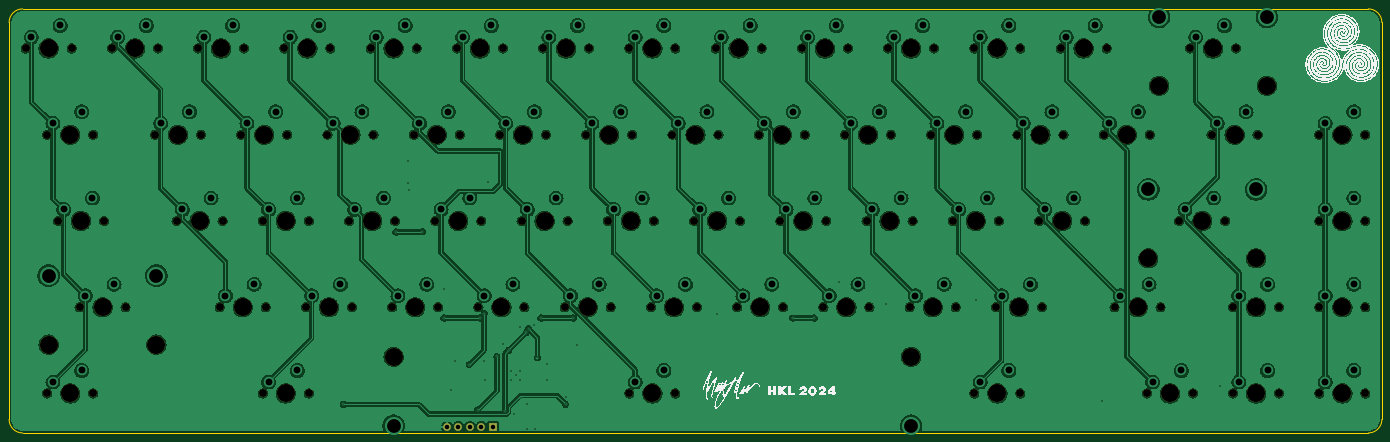
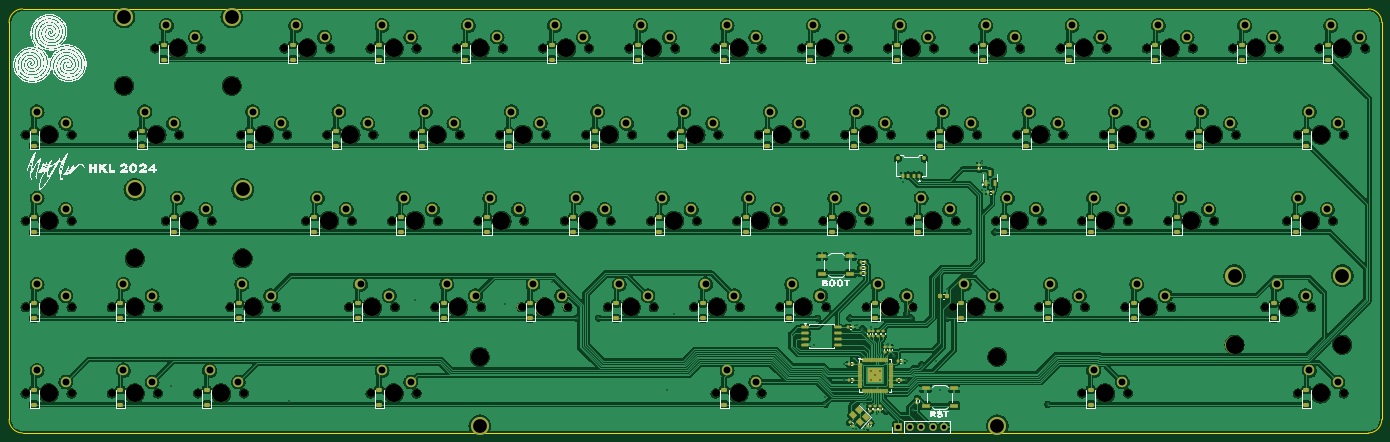
Circuit board: 11 layer files. Board 303.2 x 93.7 mm.
- bottom_copper: 65-wkl-pcb-B_Cu.gbr (797759 bytes)
- bottom_mask: 65-wkl-pcb-B_Mask.gbr (22907 bytes)
- paste: 65-wkl-pcb-B_Paste.gbr (11797 bytes)
- bottom_silk: 65-wkl-pcb-B_Silkscreen.gbr (292452 bytes)
- outline: 65-wkl-pcb-Edge_Cuts.gbr (985 bytes)
- top_copper: 65-wkl-pcb-F_Cu.gbr (592083 bytes)
- top_mask: 65-wkl-pcb-F_Mask.gbr (7627 bytes)
- paste: 65-wkl-pcb-F_Paste.gbr (453 bytes)
- top_silk: 65-wkl-pcb-F_Silkscreen.gbr (267459 bytes)
- drill: 65-wkl-pcb-NPTH.drl (3616 bytes)
- drill: 65-wkl-pcb-PTH.drl (3580 bytes)

=== bottom_copper: 65-wkl-pcb-B_Cu.gbr (797759 bytes, source omitted) ===
=== bottom_mask: 65-wkl-pcb-B_Mask.gbr (22907 bytes, source omitted) ===
=== paste: 65-wkl-pcb-B_Paste.gbr (11797 bytes, source omitted) ===
=== bottom_silk: 65-wkl-pcb-B_Silkscreen.gbr (292452 bytes, source omitted) ===
=== outline: 65-wkl-pcb-Edge_Cuts.gbr ===
%TF.GenerationSoftware,KiCad,Pcbnew,8.0.4*%
%TF.CreationDate,2024-09-08T22:21:23-07:00*%
%TF.ProjectId,65-wkl-pcb,36352d77-6b6c-42d7-9063-622e6b696361,rev?*%
%TF.SameCoordinates,Original*%
%TF.FileFunction,Profile,NP*%
%FSLAX46Y46*%
G04 Gerber Fmt 4.6, Leading zero omitted, Abs format (unit mm)*
G04 Created by KiCad (PCBNEW 8.0.4) date 2024-09-08 22:21:23*
%MOMM*%
%LPD*%
G01*
G04 APERTURE LIST*
%TA.AperFunction,Profile*%
%ADD10C,0.050000*%
%TD*%
G04 APERTURE END LIST*
D10*
X15875000Y-106537500D02*
X15875000Y-18875000D01*
X18875000Y-15875000D02*
X316087500Y-15875000D01*
X319087500Y-106537500D02*
G75*
G02*
X316087500Y-109537500I-3000000J0D01*
G01*
X15875000Y-18875000D02*
G75*
G02*
X18875000Y-15875000I3000000J0D01*
G01*
X316087500Y-109537500D02*
X18875000Y-109537500D01*
X18875000Y-109537500D02*
G75*
G02*
X15875000Y-106537500I0J3000000D01*
G01*
X316087500Y-15875000D02*
G75*
G02*
X319087500Y-18875000I0J-3000000D01*
G01*
X319087500Y-18875000D02*
X319087500Y-106537500D01*
M02*

=== top_copper: 65-wkl-pcb-F_Cu.gbr (592083 bytes, source omitted) ===
=== top_mask: 65-wkl-pcb-F_Mask.gbr (7627 bytes, source omitted) ===
=== paste: 65-wkl-pcb-F_Paste.gbr ===
%TF.GenerationSoftware,KiCad,Pcbnew,8.0.4*%
%TF.CreationDate,2024-09-08T22:21:22-07:00*%
%TF.ProjectId,65-wkl-pcb,36352d77-6b6c-42d7-9063-622e6b696361,rev?*%
%TF.SameCoordinates,Original*%
%TF.FileFunction,Paste,Top*%
%TF.FilePolarity,Positive*%
%FSLAX46Y46*%
G04 Gerber Fmt 4.6, Leading zero omitted, Abs format (unit mm)*
G04 Created by KiCad (PCBNEW 8.0.4) date 2024-09-08 22:21:22*
%MOMM*%
%LPD*%
G01*
G04 APERTURE LIST*
G04 APERTURE END LIST*
M02*

=== top_silk: 65-wkl-pcb-F_Silkscreen.gbr (267459 bytes, source omitted) ===
=== drill: 65-wkl-pcb-NPTH.drl ===
M48
; DRILL file {KiCad 8.0.4} date 2024-09-08T22:21:26-0700
; FORMAT={-:-/ absolute / inch / decimal}
; #@! TF.CreationDate,2024-09-08T22:21:26-07:00
; #@! TF.GenerationSoftware,Kicad,Pcbnew,8.0.4
; #@! TF.FileFunction,NonPlated,1,2,NPTH
FMAT,2
INCH
; #@! TA.AperFunction,NonPlated,NPTH,ComponentDrill
T1C0.0689
; #@! TA.AperFunction,NonPlated,NPTH,ComponentDrill
T2C0.1570
%
G90
G05
T1
X0.7687Y-0.9688
X0.9562Y-1.7188
X0.9562Y-3.9688
X1.05Y-2.4688
X1.1687Y-0.9688
X1.2375Y-3.2188
X1.3562Y-1.7188
X1.3562Y-3.9688
X1.45Y-2.4688
X1.5188Y-0.9688
X1.6375Y-3.2188
X1.8938Y-1.7188
X1.9187Y-0.9688
X2.0812Y-2.4688
X2.2687Y-0.9688
X2.2937Y-1.7188
X2.4562Y-3.2188
X2.4812Y-2.4688
X2.6437Y-1.7188
X2.6687Y-0.9688
X2.8312Y-2.4688
X2.8312Y-3.9688
X2.8562Y-3.2188
X3.0187Y-0.9688
X3.0437Y-1.7188
X3.2062Y-3.2188
X3.2312Y-2.4688
X3.2312Y-3.9688
X3.3937Y-1.7188
X3.4187Y-0.9688
X3.5812Y-2.4688
X3.6062Y-3.2188
X3.7687Y-0.9688
X3.7937Y-1.7188
X3.9562Y-3.2188
X3.9812Y-2.4688
X4.1437Y-1.7188
X4.1688Y-0.9688
X4.3312Y-2.4688
X4.3563Y-3.2188
X4.5187Y-0.9688
X4.5438Y-1.7188
X4.7062Y-3.2188
X4.7313Y-2.4688
X4.8937Y-1.7188
X4.9188Y-0.9688
X5.0812Y-2.4688
X5.1063Y-3.2188
X5.2687Y-0.9688
X5.2938Y-1.7188
X5.4562Y-3.2188
X5.4813Y-2.4688
X5.6437Y-1.7188
X5.6688Y-0.9688
X5.8312Y-2.4688
X5.8563Y-3.2188
X6.0187Y-0.9688
X6.0187Y-3.9688
X6.0438Y-1.7188
X6.2062Y-3.2188
X6.2313Y-2.4688
X6.3937Y-1.7188
X6.4188Y-0.9688
X6.4188Y-3.9688
X6.5812Y-2.4688
X6.6063Y-3.2188
X6.7687Y-0.9688
X6.7938Y-1.7188
X6.9562Y-3.2188
X6.9813Y-2.4688
X7.1437Y-1.7188
X7.1688Y-0.9688
X7.3312Y-2.4688
X7.3563Y-3.2188
X7.5187Y-0.9688
X7.5438Y-1.7188
X7.7062Y-3.2188
X7.7313Y-2.4688
X7.8937Y-1.7188
X7.9188Y-0.9688
X8.0812Y-2.4688
X8.1062Y-3.2188
X8.2687Y-0.9688
X8.2937Y-1.7188
X8.4562Y-3.2188
X8.4812Y-2.4688
X8.6437Y-1.7188
X8.6687Y-0.9688
X8.8312Y-2.4688
X8.8562Y-3.2188
X9.0187Y-0.9688
X9.0187Y-3.9688
X9.0437Y-1.7188
X9.2062Y-3.2188
X9.2312Y-2.4688
X9.3937Y-1.7188
X9.4187Y-0.9688
X9.4187Y-3.9688
X9.5812Y-2.4688
X9.6062Y-3.2188
X9.7687Y-0.9688
X9.7937Y-1.7188
X9.9812Y-2.4688
X10.1437Y-1.7188
X10.1687Y-0.9688
X10.2375Y-3.2188
X10.5187Y-3.9688
X10.5437Y-1.7188
X10.6375Y-3.2188
X10.8Y-2.4688
X10.8937Y-0.9688
X10.9187Y-3.9688
X11.0812Y-1.7188
X11.2Y-2.4688
X11.2687Y-3.2188
X11.2687Y-3.9688
X11.2937Y-0.9688
X11.4812Y-1.7188
X11.6687Y-3.2188
X11.6687Y-3.9688
X12.0187Y-1.7188
X12.0187Y-2.4688
X12.0187Y-3.2188
X12.0187Y-3.9688
X12.4187Y-1.7188
X12.4187Y-2.4688
X12.4187Y-3.2188
X12.4187Y-3.9688
T2
X0.9688Y-0.9688
X0.9688Y-3.5437
X1.1562Y-1.7188
X1.1562Y-3.9688
X1.25Y-2.4688
X1.4375Y-3.2188
X1.7188Y-0.9688
X1.9062Y-3.5437
X2.0938Y-1.7188
X2.2812Y-2.4688
X2.4688Y-0.9688
X2.6562Y-3.2188
X2.8438Y-1.7188
X3.0312Y-2.4688
X3.0312Y-3.9688
X3.2188Y-0.9688
X3.4062Y-3.2188
X3.5938Y-1.7188
X3.7812Y-2.4688
X3.9688Y-0.9688
X3.9688Y-3.65
X4.1562Y-3.2188
X4.3438Y-1.7188
X4.5312Y-2.4688
X4.7188Y-0.9688
X4.9062Y-3.2188
X5.0938Y-1.7188
X5.2812Y-2.4688
X5.4688Y-0.9688
X5.6562Y-3.2188
X5.8438Y-1.7188
X6.0312Y-2.4688
X6.2188Y-0.9688
X6.2188Y-3.9688
X6.4062Y-3.2188
X6.5938Y-1.7188
X6.7812Y-2.4688
X6.9688Y-0.9688
X7.1562Y-3.2188
X7.3438Y-1.7188
X7.5312Y-2.4688
X7.7188Y-0.9688
X7.9062Y-3.2188
X8.0938Y-1.7188
X8.2812Y-2.4688
X8.4688Y-0.9688
X8.4688Y-3.65
X8.6562Y-3.2188
X8.8438Y-1.7188
X9.0312Y-2.4688
X9.2188Y-0.9688
X9.2188Y-3.9688
X9.4062Y-3.2188
X9.5938Y-1.7188
X9.7812Y-2.4688
X9.9688Y-0.9688
X10.3438Y-1.7188
X10.4375Y-3.2188
X10.5312Y-2.7937
X10.625Y-1.2937
X10.7188Y-3.9688
X11.0Y-2.4688
X11.0938Y-0.9688
X11.2812Y-1.7188
X11.4688Y-2.7937
X11.4688Y-3.2188
X11.4688Y-3.9688
X11.5625Y-1.2937
X12.2188Y-1.7188
X12.2188Y-2.4688
X12.2188Y-3.2188
X12.2188Y-3.9688
M30

=== drill: 65-wkl-pcb-PTH.drl ===
M48
; DRILL file {KiCad 8.0.4} date 2024-09-08T22:21:26-0700
; FORMAT={-:-/ absolute / inch / decimal}
; #@! TF.CreationDate,2024-09-08T22:21:26-07:00
; #@! TF.GenerationSoftware,Kicad,Pcbnew,8.0.4
; #@! TF.FileFunction,Plated,1,2,PTH
FMAT,2
INCH
; #@! TA.AperFunction,Plated,PTH,ViaDrill
T1C0.0118
; #@! TA.AperFunction,Plated,PTH,ComponentDrill
T2C0.0394
; #@! TA.AperFunction,Plated,PTH,ComponentDrill
T3C0.0600
; #@! TA.AperFunction,Plated,PTH,ComponentDrill
T4C0.1200
%
G90
G05
T1
X3.5312Y-4.0625
X3.9897Y-2.5648
X4.0981Y-1.9452
X4.0981Y-2.1361
X4.0987Y-2.1961
X4.2188Y-2.5625
X4.4062Y-3.0625
X4.4062Y-3.3125
X4.4688Y-3.9375
X4.5Y-3.6875
X4.6261Y-3.7177
X4.7005Y-4.1117
X4.7188Y-3.3125
X4.7526Y-3.6853
X4.7562Y-3.275
X4.763Y-3.853
X4.7905Y-2.1329
X4.8659Y-3.6471
X4.9201Y-3.5365
X4.9376Y-4.1251
X4.9683Y-3.5938
X4.9919Y-3.7731
X4.9919Y-3.8519
X5.0114Y-4.1489
X5.0312Y-3.8125
X5.0686Y-3.3949
X5.0706Y-3.7731
X5.0706Y-3.8519
X5.0801Y-4.0117
X5.1239Y-3.4364
X5.125Y-4.0644
X5.125Y-4.281
X5.1419Y-3.4062
X5.1875Y-3.375
X5.2008Y-4.2746
X5.2188Y-3.6562
X5.25Y-3.3125
X5.2994Y-3.7091
X5.302Y-3.8531
X5.4636Y-4.0625
X5.4688Y-4.0
X5.5312Y-3.3125
X5.5667Y-3.5448
X6.7812Y-3.2812
X6.8438Y-3.9375
X7.4375Y-3.3125
X7.625Y-3.3125
X7.8438Y-3.0
X8.25Y-3.1875
X9.0312Y-3.1562
X10.125Y-4.0312
X11.1562Y-3.9062
T2
X4.4321Y-4.2606
X4.5321Y-4.2606
X4.6321Y-4.2606
X4.7321Y-4.2606
X4.8321Y-4.2606
T3
X0.8187Y-0.8688
X1.0062Y-1.6187
X1.0062Y-3.8687
X1.0687Y-0.7687
X1.1Y-2.3687
X1.2562Y-1.5188
X1.2562Y-3.7687
X1.2875Y-3.1187
X1.35Y-2.2687
X1.5375Y-3.0187
X1.5687Y-0.8688
X1.8187Y-0.7687
X1.9437Y-1.6187
X2.1313Y-2.3687
X2.1938Y-1.5188
X2.3188Y-0.8688
X2.3813Y-2.2687
X2.5063Y-3.1187
X2.5688Y-0.7687
X2.6938Y-1.6187
X2.7563Y-3.0187
X2.8813Y-2.3687
X2.8813Y-3.8687
X2.9438Y-1.5188
X3.0688Y-0.8688
X3.1313Y-2.2687
X3.1313Y-3.7687
X3.2563Y-3.1187
X3.3188Y-0.7687
X3.4438Y-1.6187
X3.5063Y-3.0187
X3.6313Y-2.3687
X3.6938Y-1.5188
X3.8188Y-0.8688
X3.8813Y-2.2687
X4.0062Y-3.1187
X4.0687Y-0.7687
X4.1937Y-1.6187
X4.2562Y-3.0187
X4.3812Y-2.3687
X4.4437Y-1.5188
X4.5687Y-0.8688
X4.6312Y-2.2687
X4.7562Y-3.1187
X4.8187Y-0.7687
X4.9437Y-1.6187
X5.0062Y-3.0187
X5.1312Y-2.3687
X5.1937Y-1.5188
X5.3187Y-0.8688
X5.3812Y-2.2687
X5.5062Y-3.1187
X5.5687Y-0.7687
X5.6937Y-1.6187
X5.7562Y-3.0187
X5.8812Y-2.3687
X5.9437Y-1.5188
X6.0687Y-0.8688
X6.0687Y-3.8687
X6.1312Y-2.2687
X6.2562Y-3.1187
X6.3187Y-0.7687
X6.3187Y-3.7687
X6.4437Y-1.6187
X6.5062Y-3.0187
X6.6312Y-2.3687
X6.6937Y-1.5188
X6.8187Y-0.8688
X6.8812Y-2.2687
X7.0062Y-3.1187
X7.0687Y-0.7687
X7.1937Y-1.6187
X7.2562Y-3.0187
X7.3812Y-2.3687
X7.4437Y-1.5188
X7.5687Y-0.8688
X7.6312Y-2.2687
X7.7562Y-3.1187
X7.8187Y-0.7687
X7.9437Y-1.6187
X8.0062Y-3.0187
X8.1312Y-2.3687
X8.1937Y-1.5188
X8.3187Y-0.8688
X8.3812Y-2.2687
X8.5062Y-3.1187
X8.5687Y-0.7687
X8.6937Y-1.6187
X8.7562Y-3.0187
X8.8812Y-2.3687
X8.9437Y-1.5188
X9.0687Y-0.8688
X9.0687Y-3.8687
X9.1312Y-2.2687
X9.2562Y-3.1187
X9.3187Y-0.7687
X9.3187Y-3.7687
X9.4437Y-1.6187
X9.5062Y-3.0187
X9.6312Y-2.3687
X9.6937Y-1.5188
X9.8187Y-0.8688
X9.8812Y-2.2687
X10.0687Y-0.7687
X10.1937Y-1.6187
X10.2875Y-3.1187
X10.4437Y-1.5188
X10.5375Y-3.0187
X10.5687Y-3.8687
X10.8187Y-3.7687
X10.85Y-2.3687
X10.9437Y-0.8688
X11.1Y-2.2687
X11.1312Y-1.6187
X11.1937Y-0.7687
X11.3187Y-3.1187
X11.3187Y-3.8687
X11.3812Y-1.5188
X11.5687Y-3.0187
X11.5687Y-3.7687
X12.0687Y-1.6187
X12.0687Y-2.3687
X12.0687Y-3.1187
X12.0687Y-3.8687
X12.3187Y-1.5188
X12.3187Y-2.2687
X12.3187Y-3.0187
X12.3187Y-3.7687
T4
X0.9688Y-2.9438
X1.9062Y-2.9438
X3.9688Y-4.25
X8.4688Y-4.25
X10.5312Y-2.1938
X10.625Y-0.6937
X11.4688Y-2.1938
X11.5625Y-0.6937
M30

